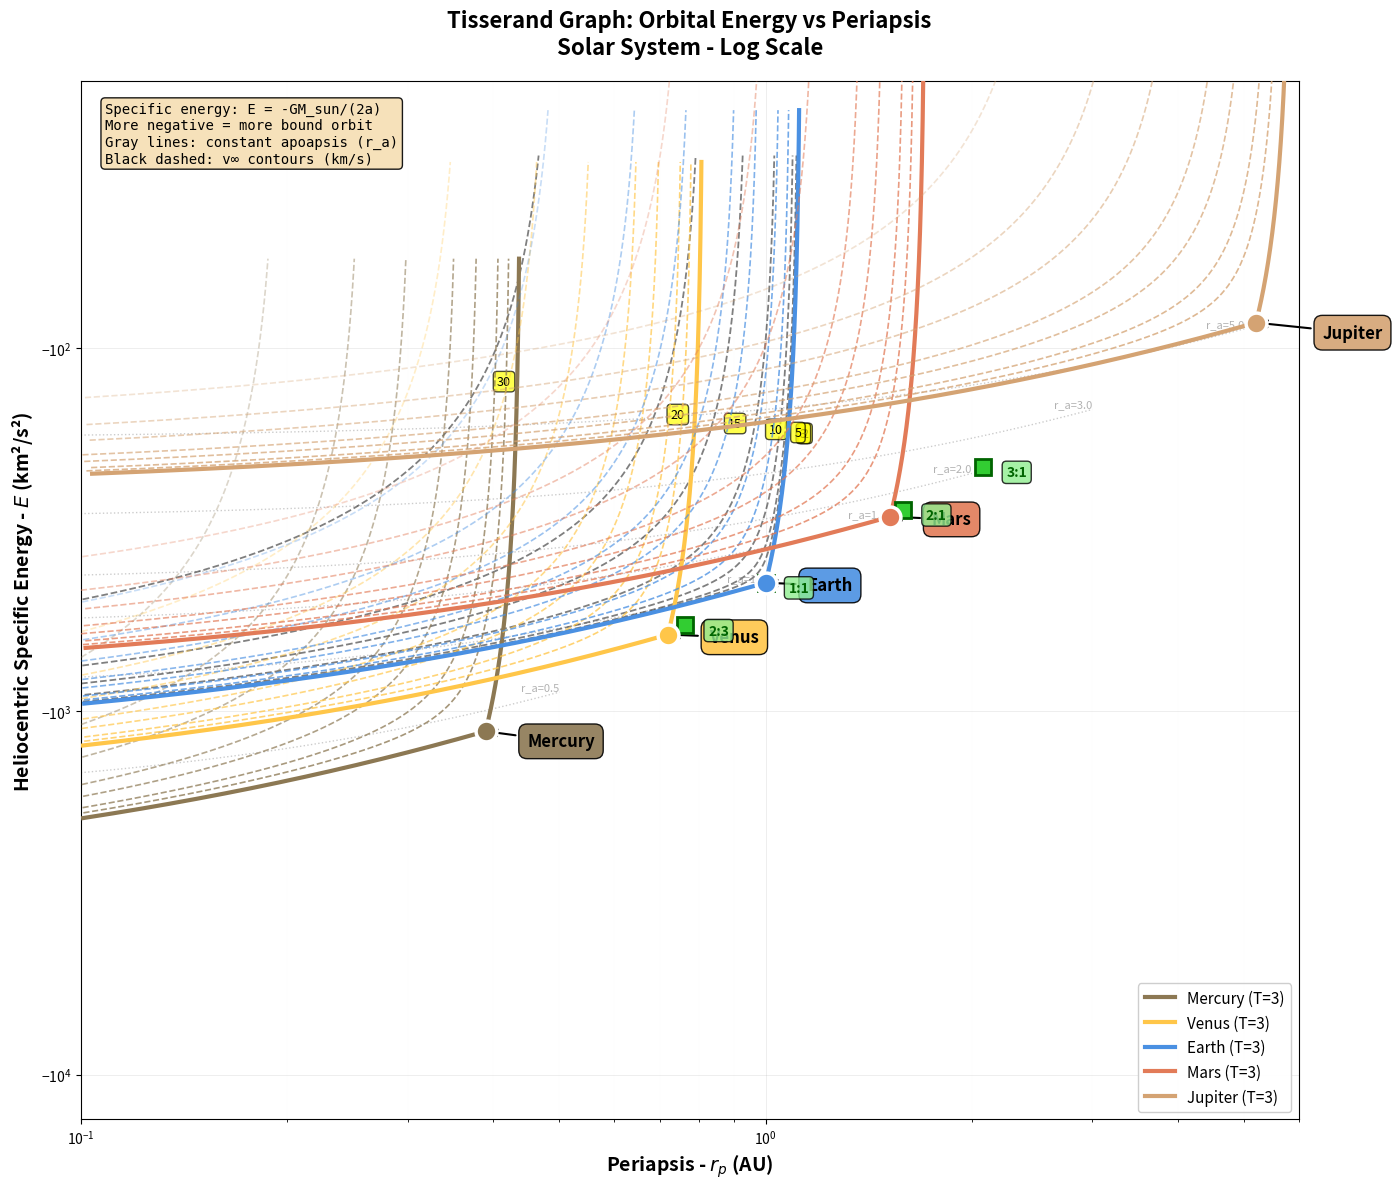

This chart was generated by the following Python code: (Note: this script raises an exception after producing the figure.)
#!/usr/bin/env python3
"""
HW 4 Problem 3: Tisserand Graph - Heliocentric Energy vs Periapsis
Plot specific orbital energy vs periapsis distance
"""

import numpy as np
import matplotlib
matplotlib.use('Agg')
import matplotlib.pyplot as plt

# ======================================================
# CONSTANTS
# ======================================================

AU = 150e6  # km
GM_SUN = 1.32712440018e11  # km^3/s^2

# Planet data
PLANETS = {
    'Mercury': {'a': 0.39, 'R': 2439.7, 'color': '#8C7853'},
    'Venus':   {'a': 0.72, 'R': 6051.8, 'color': '#FFC649'},
    'Earth':   {'a': 1.00, 'R': 6371.0, 'color': '#4A90E2'},
    'Mars':    {'a': 1.52, 'R': 3389.5, 'color': '#E27B58'},
    'Jupiter': {'a': 5.20, 'R': 69911,  'color': '#D4A373'}
}

# ======================================================
# HELPER FUNCTIONS
# ======================================================

def orbital_energy(a):
    """
    Calculate specific orbital energy (energy per unit mass) in km²/s²
    E = -GM_sun / (2a)
    """
    return -GM_SUN / (2 * a)

def a_e_to_rp_ra(a, e):
    """Convert (a, e) to (r_periapsis, r_apoapsis)"""
    r_p = a * (1 - e)
    r_a = a * (1 + e)
    return r_p, r_a

def tisserand_parameter(a, e, a_planet):
    """Calculate Tisserand parameter (planar orbits)"""
    T = (a_planet / a) + 2 * np.sqrt((a / a_planet) * (1 - e**2))
    return T

def resonant_orbit_sma(n, m, a_planet_km):
    """Calculate semi-major axis for n:m resonance"""
    a_res = a_planet_km * (n / m)**(2/3)
    return a_res

# ======================================================
# ENERGY VS PERIAPSIS PLOT
# ======================================================

def plot_energy_vs_periapsis():
    """
    Plot heliocentric specific energy vs periapsis
    Y-axis: E = -GM_sun/(2a) in km²/s²
    X-axis: r_p in AU
    """
    
    fig, ax = plt.subplots(figsize=(14, 12))
    
    # Define range
    r_p_min = 0.1 * AU  # km
    r_p_max = 6.0 * AU  # km
    
    planet_order = ['Mercury', 'Venus', 'Earth', 'Mars', 'Jupiter']
    
    print("="*60)
    print("ENERGY VS PERIAPSIS TISSERAND GRAPH")
    print("="*60)
    
    # ===== PLOT PLANET TISSERAND CURVES =====
    
    for planet_name in planet_order:
        planet = PLANETS[planet_name]
        a_p = planet['a'] * AU  # km
        color = planet['color']
        
        print(f"\n{planet_name} (a = {planet['a']:.2f} AU):")
        
        # Plot multiple T-parameter curves
        T_values = [2.0, 2.3, 2.5, 2.7, 2.8, 2.9, 2.95, 3.0]
        
        for T in T_values:
            r_p_vals = []
            energy_vals = []
            
            # Generate orbits for this T value with log spacing
            a_range = np.logspace(np.log10(0.05 * a_p), np.log10(20 * a_p), 2000)
            
            for a in a_range:
                # Calculate eccentricity for this (a, T)
                term = T - a_p / a
                if term <= 0:
                    continue
                
                e_sq = 1 - (a_p / a) * (term / 2)**2
                
                if 0 <= e_sq <= 1:
                    e = np.sqrt(e_sq)
                    if e < 0.99:  # Avoid near-parabolic
                        r_p, r_a = a_e_to_rp_ra(a, e)
                        
                        # Check if r_p is in range
                        if r_p_min <= r_p <= r_p_max:
                            # Calculate specific energy
                            E = orbital_energy(a)
                            
                            r_p_vals.append(r_p / AU)  # Convert to AU
                            energy_vals.append(E)  # km²/s²
            
            if len(r_p_vals) > 10:
                # Line styling
                if abs(T - 3.0) < 0.01:
                    linestyle = '-'
                    linewidth = 3.0
                    alpha = 1.0
                    label = f'{planet_name} (T=3)'
                else:
                    linestyle = '--'
                    linewidth = 1.2
                    alpha = 0.3 + 0.5 * (T - 2.0) / 1.0
                    label = None
                
                ax.plot(r_p_vals, energy_vals, color=color,
                       linestyle=linestyle, linewidth=linewidth,
                       alpha=alpha, label=label, zorder=5)
        
        # Mark planet's circular orbit
        r_circ = planet['a']
        E_circ = orbital_energy(planet['a'] * AU)
        ax.plot(r_circ, E_circ, 'o', color=color, markersize=15,
               markeredgecolor='white', markeredgewidth=2.5, zorder=15)
        
        # Label with arrow
        offset_x = 1.15 if planet_name != 'Jupiter' else 1.25
        offset_y = 1.05 if planet_name not in ['Mercury', 'Jupiter'] else 1.1
        ax.annotate(planet_name, xy=(r_circ, E_circ),
                   xytext=(r_circ * offset_x, E_circ * offset_y),
                   fontsize=12, fontweight='bold',
                   bbox=dict(boxstyle='round,pad=0.5',
                           facecolor=color, alpha=0.9, edgecolor='black'),
                   arrowprops=dict(arrowstyle='->', lw=1.5, color='black'))
        
        print(f"  Circular orbit energy: {E_circ:.2e} km²/s²")
    
    # ===== V∞ LEVEL SETS FOR EARTH =====
    
    print("\n" + "="*60)
    print("V∞ LEVEL SETS (EARTH)")
    print("="*60)
    
    a_earth = PLANETS['Earth']['a'] * AU
    v_inf_levels = [2, 3, 5, 10, 15, 20, 30]  # km/s
    
    for v_inf_kmps in v_inf_levels:
        T = 3 - (v_inf_kmps**2 * a_earth / GM_SUN)
        print(f"v∞ = {v_inf_kmps} km/s -> T = {T:.4f}")
        
        r_p_vals = []
        energy_vals = []
        
        a_range = np.logspace(np.log10(0.05 * AU), np.log10(15 * AU), 2000)
        
        for a in a_range:
            term = T - a_earth / a
            if term <= 0:
                continue
            
            e_sq = 1 - (a_earth / a) * (term / 2)**2
            
            if 0 <= e_sq <= 1:
                e = np.sqrt(e_sq)
                if e < 0.99:
                    r_p, r_a = a_e_to_rp_ra(a, e)
                    
                    if r_p_min <= r_p <= r_p_max:
                        E = orbital_energy(a)
                        r_p_vals.append(r_p / AU)
                        energy_vals.append(E)
        
        if len(r_p_vals) > 10:
            ax.plot(r_p_vals, energy_vals, 'k--', linewidth=1.3, alpha=0.5, zorder=3)
            
            # Label
            if len(r_p_vals) > 50:
                idx = len(r_p_vals) // 2
                # Position label slightly offset
                ax.text(r_p_vals[idx] * 1.05, energy_vals[idx] * 1.05,
                       f'{v_inf_kmps}',
                       fontsize=9, style='italic', color='black',
                       bbox=dict(boxstyle='round,pad=0.3',
                               facecolor='yellow', alpha=0.7))
    
    # ===== EARTH RESONANCES =====
    
    print("\n" + "="*60)
    print("EARTH RESONANCES")
    print("="*60)
    
    a_earth_km = a_earth
    resonances = [(1, 1), (2, 1), (2, 3), (3, 1)]
    
    for n, m in resonances:
        a_res = resonant_orbit_sma(n, m, a_earth_km)
        E_res = orbital_energy(a_res)
        r_p_res = a_res  # Periapsis for circular orbit
        
        print(f"{n}:{m} resonance: a = {a_res/AU:.4f} AU, E = {E_res:.2e} km²/s²")
        
        # Mark resonance
        if r_p_min <= r_p_res <= r_p_max:
            ax.plot(r_p_res / AU, E_res, 's', color='limegreen', markersize=11,
                   markeredgecolor='darkgreen', markeredgewidth=2, zorder=10)
            ax.text(r_p_res / AU * 1.08, E_res * 1.08, f'{n}:{m}',
                   ha='left', va='bottom', fontsize=10,
                   color='darkgreen', fontweight='bold',
                   bbox=dict(boxstyle='round,pad=0.3',
                           facecolor='lightgreen', alpha=0.8))
    
    # ===== CONSTANT APOAPSIS LINES =====
    
    # Add lines of constant apoapsis for reference
    r_a_values = [0.5, 1.0, 1.5, 2.0, 3.0, 5.0]  # AU
    
    for r_a_au in r_a_values:
        r_a = r_a_au * AU
        r_p_line = []
        E_line = []
        
        # For constant r_a, vary r_p
        r_p_range = np.logspace(np.log10(r_p_min), np.log10(min(r_a, r_p_max)), 100)
        
        for r_p in r_p_range:
            # Calculate a from r_p and r_a
            a = (r_p + r_a) / 2
            E = orbital_energy(a)
            
            r_p_line.append(r_p / AU)
            E_line.append(E)
        
        if len(r_p_line) > 5:
            ax.plot(r_p_line, E_line, ':', color='gray', linewidth=1, alpha=0.4, zorder=1)
            
            # Label at the rightmost point
            if len(r_p_line) > 0:
                ax.text(r_p_line[-1], E_line[-1], f'r_a={r_a_au}',
                       fontsize=8, color='gray', style='italic', alpha=0.6,
                       ha='right', va='bottom')
    
    # ===== FORMATTING =====
    
    ax.set_xlabel('Periapsis - $r_p$ (AU)', fontsize=14, fontweight='bold')
    ax.set_ylabel('Heliocentric Specific Energy - $E$ (km²/s²)', fontsize=14, fontweight='bold')
    ax.set_title('Tisserand Graph: Orbital Energy vs Periapsis\n' +
                'Solar System - Log Scale',
                fontsize=16, fontweight='bold', pad=20)
    
    # Set log scale (magnitude, so we need to handle negative energies)
    # Energy is always negative for bound orbits, so plot abs value
    ax.set_xscale('log')
    
    # For y-axis, energies are negative. 
    # Use symlog to handle negative values with logarithmic scaling
    ax.set_yscale('symlog')
    
    ax.set_xlim(r_p_min/AU, r_p_max/AU)
    
    # Energy limits
    # E_min corresponds to large a (energy close to 0, e.g. -100)
    # E_max corresponds to small a (energy very negative, e.g. -2000)
    E_min = orbital_energy(r_p_max * 2)  
    E_max = orbital_energy(r_p_min / 2)
    
    # We want increasing energy as we go up:
    # Bottom limit: More negative (E_max * 1.5)
    # Top limit: Less negative (E_min * 0.5)
    ax.set_ylim(E_max * 1.5, E_min * 0.5)
    
    ax.grid(True, alpha=0.3, linestyle='-', linewidth=0.5, which='both')
    ax.grid(True, alpha=0.15, linestyle=':', linewidth=0.3, which='minor')
    
    # Legend
    ax.legend(loc='lower right', fontsize=11, framealpha=0.95)
    
    # Add info box
    textstr = ('Specific energy: E = -GM_sun/(2a)\n'
              'More negative = more bound orbit\n'
              'Gray lines: constant apoapsis (r_a)\n'
              'Black dashed: v∞ contours (km/s)')
    
    props = dict(boxstyle='round', facecolor='wheat', alpha=0.9)
    ax.text(0.02, 0.98, textstr, transform=ax.transAxes,
           fontsize=10, verticalalignment='top',
           horizontalalignment='left', bbox=props, family='monospace')
    
    plt.tight_layout()
    
    output_file = '/Users/<user>/Desktop/Ae 105/src/HW_4/tisserand_energy_rp.png'
    plt.savefig(output_file, dpi=300, bbox_inches='tight')
    print(f"\n✓ Energy vs periapsis graph saved to: {output_file}")
    plt.close()
    
    return output_file

# ======================================================
# MAIN
# ======================================================

def main():
    print("="*60)
    print("TISSERAND GRAPH: ENERGY vs PERIAPSIS")
    print("="*60)
    
    plot_energy_vs_periapsis()
    
    print("\n" + "="*60)
    print("COMPLETE!")
    print("="*60)
    print("\nThis format shows:")
    print("  • Y-axis: Specific orbital energy (km²/s²)")
    print("  • X-axis: Periapsis distance (AU)")
    print("  • More negative energy = more tightly bound")
    print("  • Tisserand curves show accessible orbits")
    print("  • Gray lines: constant apoapsis")
    print("="*60)

if __name__ == "__main__":
    main()
